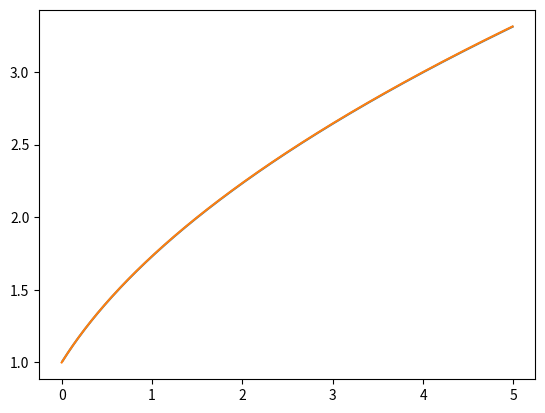

Generate this figure with matplotlib:
import numpy as np
import matplotlib.pyplot as plt


def euler_method_solution(y, start, finish, step=0.01):
    solve = []
    for i in range(1, int((finish - start) / step)):
        y = y * 0.5 + np.sqrt(4 * step + y ** 2) * 0.5  # y(k+1) = y(k) + 1/y(k+1)
        solve.append((y, i * step))
    return solve

plt.figure() #Методом Эйлера
points = np.transpose(euler_method_solution(1, 0, 5))
x, y = points[1], points[0]
plt.plot(x, y)
##########################################################
#plt.figure() #Точное решение
x_exact = np.arange(0, 5, 0.01)
y_exact = (2*x_exact + 1)**0.5
plt.plot(x_exact, y_exact)
plt.show()
